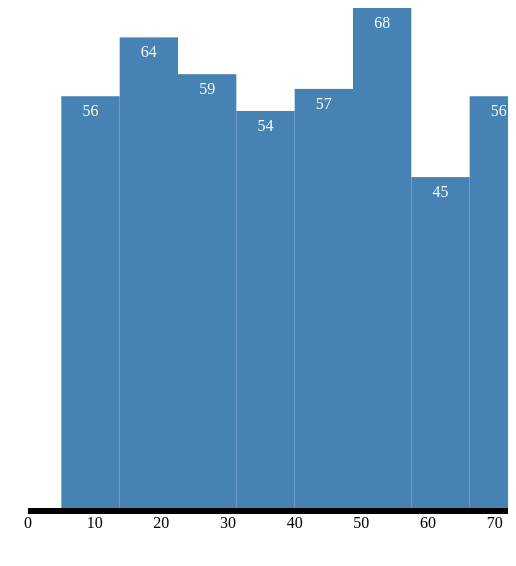
D3 v3 page, settled after 360 driven frames (6 s of simulated time); the page loaded 1 data file(s).

   


var width = 500
var height = 500
var padding =50

    d3.csv("ages.csv",function(data){
    
        //the map takes returns only the age
        var map=data.map(function(i){
            return parseInt(i.age)
        })

        var histogram = d3.layout.histogram()
        .bins(8)
        (map)
        //console.log(histogram)

        //plots the height of each bar
        var y =d3.scale.linear()
        .domain([0,d3.max(histogram.map(function(i){return i.length}))])
        .range([0,height])

        console.log(d3.max(map))

        //
        var x=d3.scale.linear()
        .domain([0,d3.max(map)])
        .range([0,width])

        var xAxis=d3.svg.axis()
        .scale(x)
        .orient("bottom")

        var canvas = d3.select("body")
        .append("svg")
        .attr("width",width)
        .attr("height",height+padding)
        .append("g")
        .attr("transform","translate(20,0)")
    

        var group=canvas.append("g")
        .attr("transform","translate(0,"+height+")")
        .call(xAxis)
        console.log(histogram)
        

        var bars=canvas.selectAll(".bar")
        .data(histogram)
        .enter()
        .append("g")
        
        bars.append("rect")
        .attr("x",function(d){return x(d.x)})
        .attr("y",function(d){return 500-y(d.y)})
        .attr("width",function(d){return x(d.dx)})
        .attr("height",function(d){return y(d.y)})
        .attr("fill","steelblue")

        bars.append("text")
        .attr("x",function(d){return x(d.x)})
        .attr("y",function(d){return 500-y(d.y)})
        .attr("dy","20px")
        .attr("dx",function(d){return x(d.dx)/2})
        .attr("fill","white")
        .attr("text-anchor","middle")
        .text(function(d){return d.y})


    })

    

### data: ages.csv
name, age
Max, 18
Max, 69
Max, 44
Max, 17
Max, 32
Max, 15
Max, 10
Max, 29
Max, 48
Max, 68
Max, 54
Max, 69
Max, 50
Max, 75
Max, 23
Max, 73
Max, 69
Max, 9
Max, 16
Max, 12
Max, 41
Max, 69
Max, 19
Max, 29
Max, 63
Max, 37
Max, 52
Max, 23
Max, 17
Max, 9
Max, 14
Max, 70
Max, 47
Max, 23
Max, 28
Max, 9
Max, 45
Max, 13
Max, 26
Max, 57
Max, 24
Max, 29
Max, 71
Max, 49
Max, 14
Max, 12
Max, 48
Max, 56
Max, 48
Max, 28
Max, 11
Max, 44
Max, 24
Max, 50
Max, 72
Max, 64
Max, 68
Max, 67
Max, 45
Max, 19
... 399 more rows